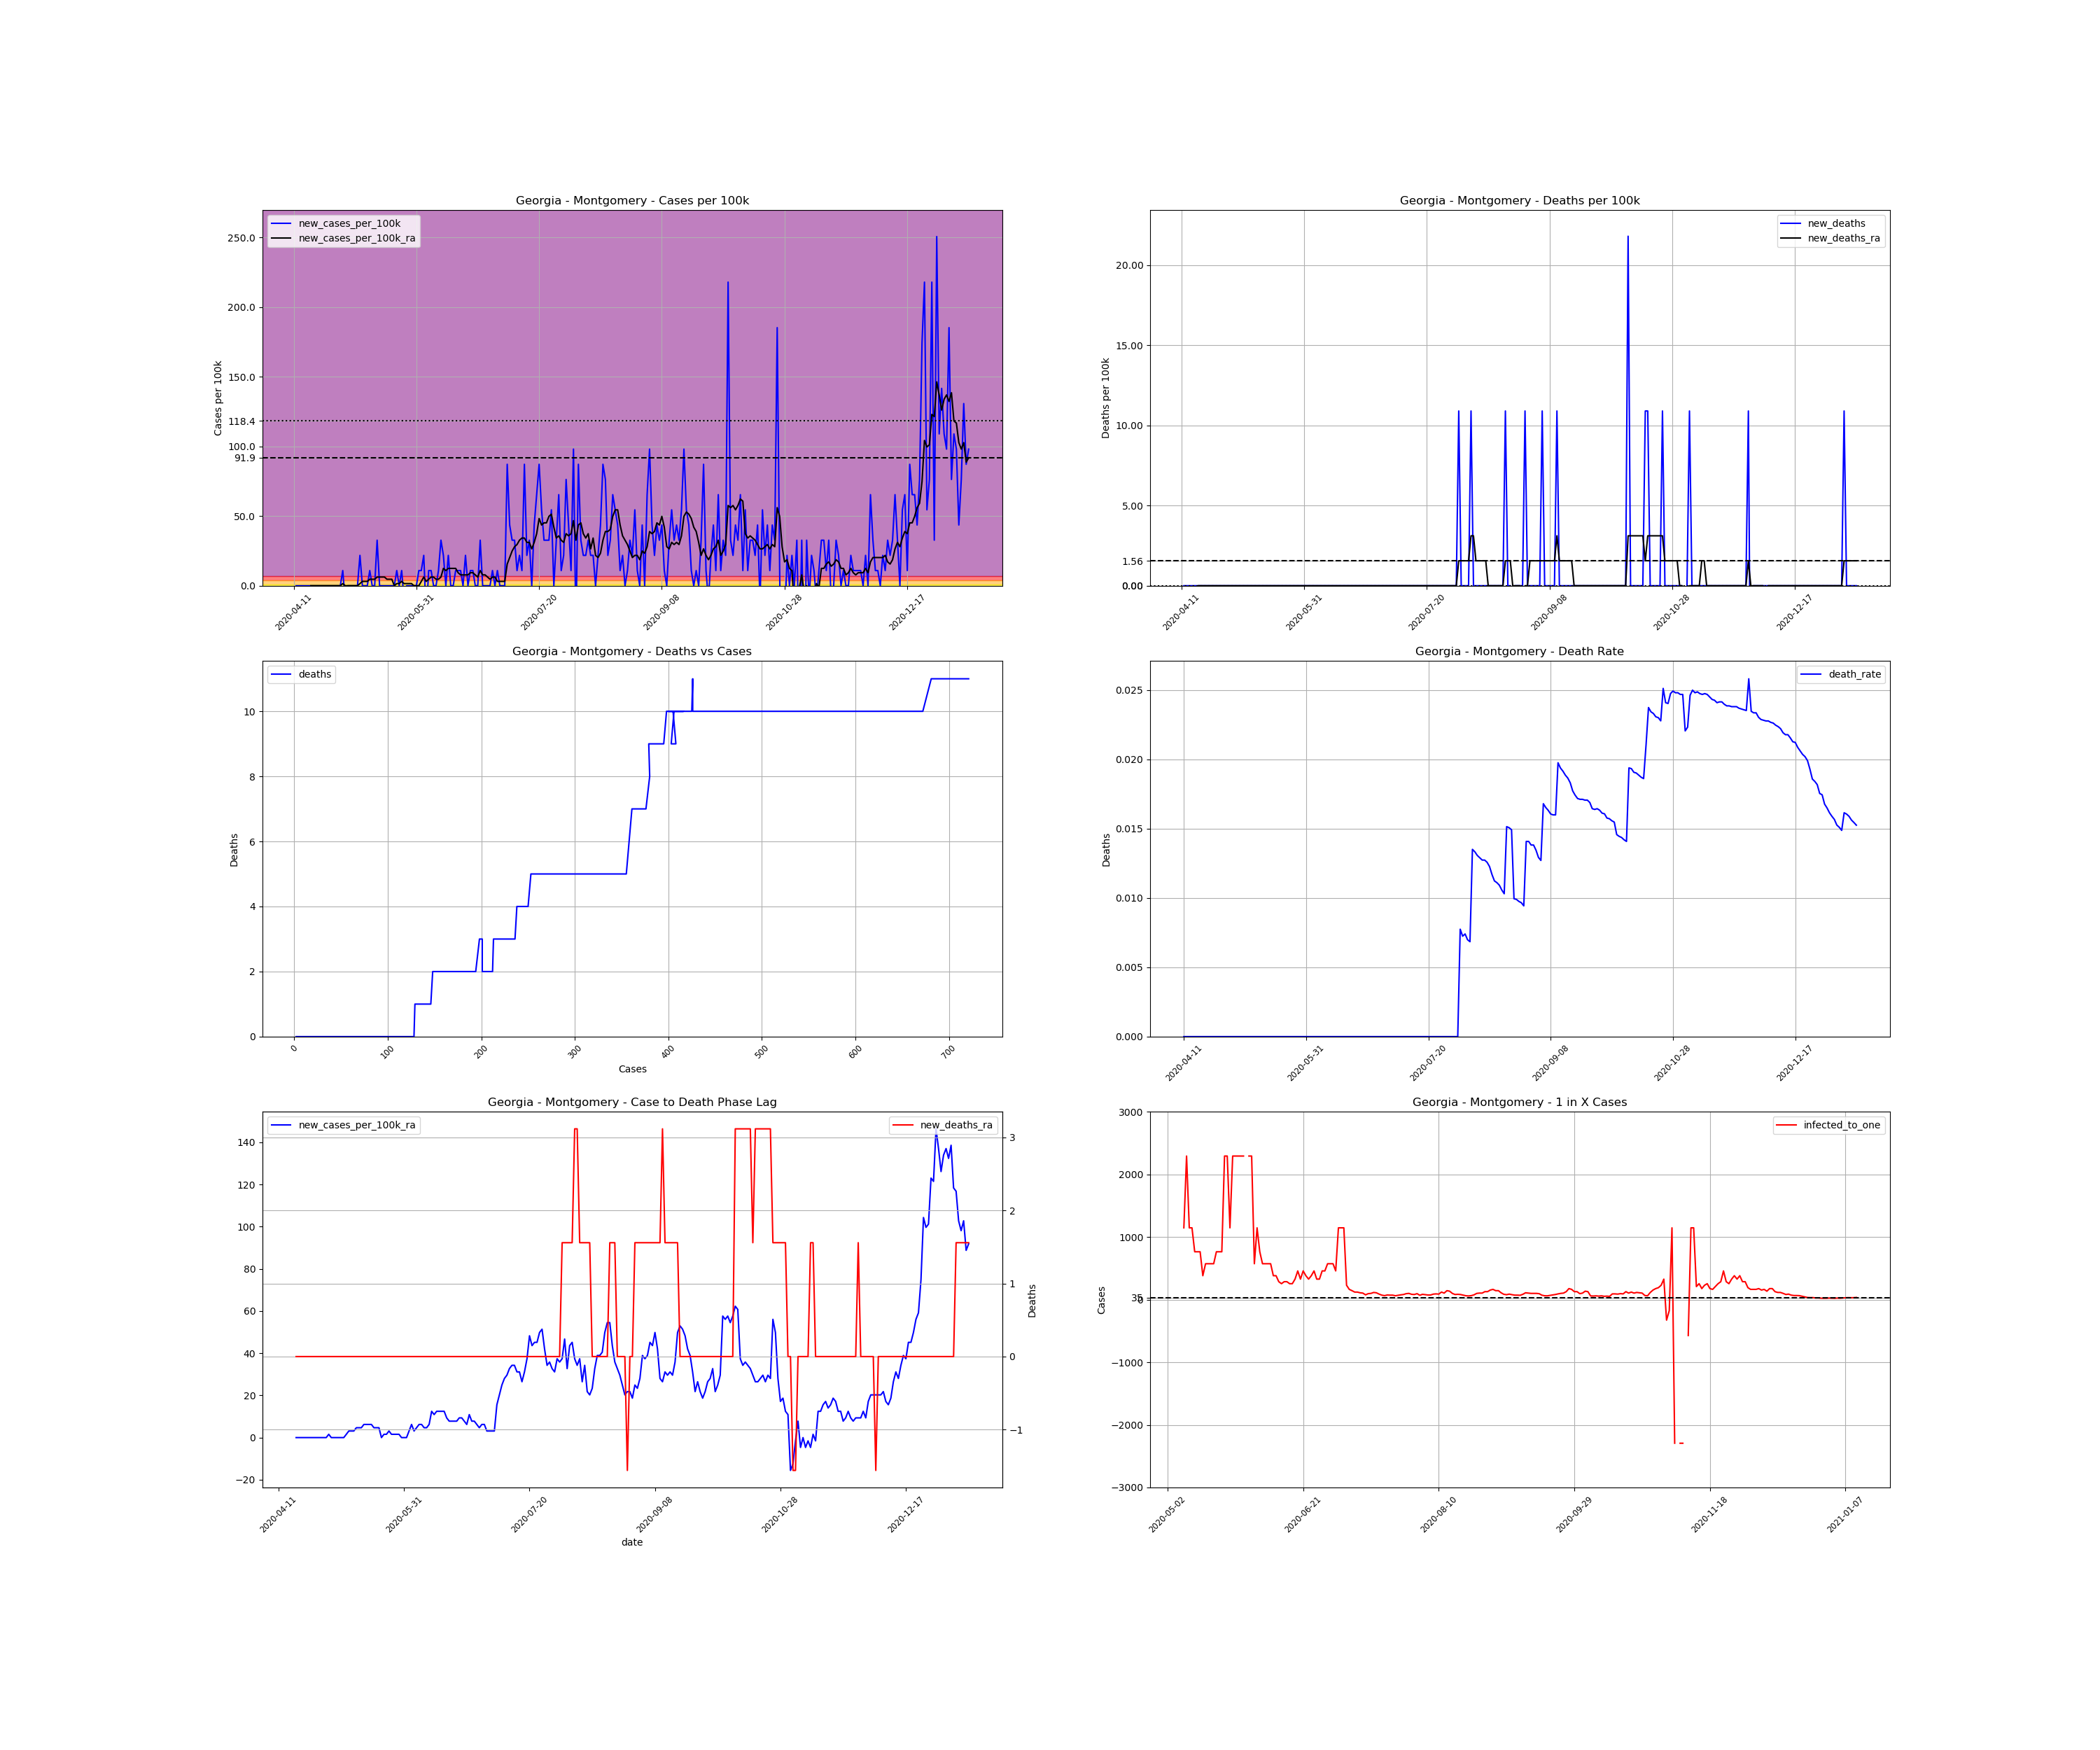

Source data for this figure (header and first rows):
, date, county, state, fips, cases, deaths, COUNTY, STNAME, CTYNAME, POPESTIMATE2019, cases_per_100k, deaths_per_100k, death_rate, new_cases, new_cases_per_100k, new_deaths, new_cases_per_100k_ra, new_deaths_ra, active_cases, infected_to_one
764474, 2020-04-11, Montgomery, Georgia, 13209, 2, 0.0, 209, Georgia, Montgomery, 9172, 21.81, 0.0, 0.0, , , , , , , 
764475, 2020-04-12, Montgomery, Georgia, 13209, 2, 0.0, 209, Georgia, Montgomery, 9172, 21.81, 0.0, 0.0, 0.0, 0.0, 0.0, , , , 
764476, 2020-04-13, Montgomery, Georgia, 13209, 2, 0.0, 209, Georgia, Montgomery, 9172, 21.81, 0.0, 0.0, 0.0, 0.0, 0.0, , , , 
764477, 2020-04-14, Montgomery, Georgia, 13209, 2, 0.0, 209, Georgia, Montgomery, 9172, 21.81, 0.0, 0.0, 0.0, 0.0, 0.0, , , , 
764478, 2020-04-15, Montgomery, Georgia, 13209, 2, 0.0, 209, Georgia, Montgomery, 9172, 21.81, 0.0, 0.0, 0.0, 0.0, 0.0, , , , 
764479, 2020-04-16, Montgomery, Georgia, 13209, 2, 0.0, 209, Georgia, Montgomery, 9172, 21.81, 0.0, 0.0, 0.0, 0.0, 0.0, , , , 
764480, 2020-04-17, Montgomery, Georgia, 13209, 2, 0.0, 209, Georgia, Montgomery, 9172, 21.81, 0.0, 0.0, 0.0, 0.0, 0.0, , , , 
764481, 2020-04-18, Montgomery, Georgia, 13209, 2, 0.0, 209, Georgia, Montgomery, 9172, 21.81, 0.0, 0.0, 0.0, 0.0, 0.0, 0.0, 0.0, , 
764482, 2020-04-19, Montgomery, Georgia, 13209, 2, 0.0, 209, Georgia, Montgomery, 9172, 21.81, 0.0, 0.0, 0.0, 0.0, 0.0, 0.0, 0.0, 0.0, inf
764483, 2020-04-20, Montgomery, Georgia, 13209, 2, 0.0, 209, Georgia, Montgomery, 9172, 21.81, 0.0, 0.0, 0.0, 0.0, 0.0, 0.0, 0.0, 0.0, inf
764484, 2020-04-21, Montgomery, Georgia, 13209, 2, 0.0, 209, Georgia, Montgomery, 9172, 21.81, 0.0, 0.0, 0.0, 0.0, 0.0, 0.0, 0.0, 0.0, inf
764485, 2020-04-22, Montgomery, Georgia, 13209, 2, 0.0, 209, Georgia, Montgomery, 9172, 21.81, 0.0, 0.0, 0.0, 0.0, 0.0, 0.0, 0.0, 0.0, inf
764486, 2020-04-23, Montgomery, Georgia, 13209, 2, 0.0, 209, Georgia, Montgomery, 9172, 21.81, 0.0, 0.0, 0.0, 0.0, 0.0, 0.0, 0.0, 0.0, inf
764487, 2020-04-24, Montgomery, Georgia, 13209, 2, 0.0, 209, Georgia, Montgomery, 9172, 21.81, 0.0, 0.0, 0.0, 0.0, 0.0, 0.0, 0.0, 0.0, inf
764488, 2020-04-25, Montgomery, Georgia, 13209, 2, 0.0, 209, Georgia, Montgomery, 9172, 21.81, 0.0, 0.0, 0.0, 0.0, 0.0, 0.0, 0.0, 0.0, inf
764489, 2020-04-26, Montgomery, Georgia, 13209, 2, 0.0, 209, Georgia, Montgomery, 9172, 21.81, 0.0, 0.0, 0.0, 0.0, 0.0, 0.0, 0.0, 0.0, inf
764490, 2020-04-27, Montgomery, Georgia, 13209, 2, 0.0, 209, Georgia, Montgomery, 9172, 21.81, 0.0, 0.0, 0.0, 0.0, 0.0, 0.0, 0.0, 0.0, inf
764491, 2020-04-28, Montgomery, Georgia, 13209, 2, 0.0, 209, Georgia, Montgomery, 9172, 21.81, 0.0, 0.0, 0.0, 0.0, 0.0, 0.0, 0.0, 0.0, inf
764492, 2020-04-29, Montgomery, Georgia, 13209, 2, 0.0, 209, Georgia, Montgomery, 9172, 21.81, 0.0, 0.0, 0.0, 0.0, 0.0, 0.0, 0.0, 0.0, inf
764493, 2020-04-30, Montgomery, Georgia, 13209, 2, 0.0, 209, Georgia, Montgomery, 9172, 21.81, 0.0, 0.0, 0.0, 0.0, 0.0, 0.0, 0.0, 0.0, inf
764494, 2020-05-01, Montgomery, Georgia, 13209, 3, 0.0, 209, Georgia, Montgomery, 9172, 32.71, 0.0, 0.0, 1.0, 10.9, 0.0, 1.558, 0.0, 1.0, 2293
764495, 2020-05-02, Montgomery, Georgia, 13209, 2, 0.0, 209, Georgia, Montgomery, 9172, 21.81, 0.0, 0.0, -1.0, -10.9, 0.0, 0.0, 0.0, 0.0, inf
764496, 2020-05-03, Montgomery, Georgia, 13209, 2, 0.0, 209, Georgia, Montgomery, 9172, 21.81, 0.0, 0.0, 0.0, 0.0, 0.0, 0.0, 0.0, 0.0, inf
764497, 2020-05-04, Montgomery, Georgia, 13209, 2, 0.0, 209, Georgia, Montgomery, 9172, 21.81, 0.0, 0.0, 0.0, 0.0, 0.0, 0.0, 0.0, 0.0, inf
764498, 2020-05-05, Montgomery, Georgia, 13209, 2, 0.0, 209, Georgia, Montgomery, 9172, 21.81, 0.0, 0.0, 0.0, 0.0, 0.0, 0.0, 0.0, 0.0, inf
764499, 2020-05-06, Montgomery, Georgia, 13209, 2, 0.0, 209, Georgia, Montgomery, 9172, 21.81, 0.0, 0.0, 0.0, 0.0, 0.0, 0.0, 0.0, 0.0, inf
764500, 2020-05-07, Montgomery, Georgia, 13209, 2, 0.0, 209, Georgia, Montgomery, 9172, 21.81, 0.0, 0.0, 0.0, 0.0, 0.0, 0.0, 0.0, 0.0, inf
764501, 2020-05-08, Montgomery, Georgia, 13209, 4, 0.0, 209, Georgia, Montgomery, 9172, 43.61, 0.0, 0.0, 2.0, 21.81, 0.0, 1.558, 0.0, 2.0, 1146
764502, 2020-05-09, Montgomery, Georgia, 13209, 4, 0.0, 209, Georgia, Montgomery, 9172, 43.61, 0.0, 0.0, 0.0, 0.0, 0.0, 3.115, 0.0, 1.0, 2293
764503, 2020-05-10, Montgomery, Georgia, 13209, 4, 0.0, 209, Georgia, Montgomery, 9172, 43.61, 0.0, 0.0, 0.0, 0.0, 0.0, 3.115, 0.0, 2.0, 1146
764504, 2020-05-11, Montgomery, Georgia, 13209, 4, 0.0, 209, Georgia, Montgomery, 9172, 43.61, 0.0, 0.0, 0.0, 0.0, 0.0, 3.115, 0.0, 2.0, 1146
764505, 2020-05-12, Montgomery, Georgia, 13209, 5, 0.0, 209, Georgia, Montgomery, 9172, 54.51, 0.0, 0.0, 1.0, 10.9, 0.0, 4.673, 0.0, 3.0, 764.3
764506, 2020-05-13, Montgomery, Georgia, 13209, 5, 0.0, 209, Georgia, Montgomery, 9172, 54.51, 0.0, 0.0, 0.0, 0.0, 0.0, 4.673, 0.0, 3.0, 764.3
764507, 2020-05-14, Montgomery, Georgia, 13209, 5, 0.0, 209, Georgia, Montgomery, 9172, 54.51, 0.0, 0.0, 0.0, 0.0, 0.0, 4.673, 0.0, 3.0, 764.3
764508, 2020-05-15, Montgomery, Georgia, 13209, 8, 0.0, 209, Georgia, Montgomery, 9172, 87.22, 0.0, 0.0, 3.0, 32.71, 0.0, 6.23, 0.0, 6.0, 382.2
764509, 2020-05-16, Montgomery, Georgia, 13209, 8, 0.0, 209, Georgia, Montgomery, 9172, 87.22, 0.0, 0.0, 0.0, 0.0, 0.0, 6.23, 0.0, 4.0, 573.2
764510, 2020-05-17, Montgomery, Georgia, 13209, 8, 0.0, 209, Georgia, Montgomery, 9172, 87.22, 0.0, 0.0, 0.0, 0.0, 0.0, 6.23, 0.0, 4.0, 573.2
764511, 2020-05-18, Montgomery, Georgia, 13209, 8, 0.0, 209, Georgia, Montgomery, 9172, 87.22, 0.0, 0.0, 0.0, 0.0, 0.0, 6.23, 0.0, 4.0, 573.2
764512, 2020-05-19, Montgomery, Georgia, 13209, 8, 0.0, 209, Georgia, Montgomery, 9172, 87.22, 0.0, 0.0, 0.0, 0.0, 0.0, 4.673, 0.0, 4.0, 573.2
764513, 2020-05-20, Montgomery, Georgia, 13209, 8, 0.0, 209, Georgia, Montgomery, 9172, 87.22, 0.0, 0.0, 0.0, 0.0, 0.0, 4.673, 0.0, 3.0, 764.3
764514, 2020-05-21, Montgomery, Georgia, 13209, 8, 0.0, 209, Georgia, Montgomery, 9172, 87.22, 0.0, 0.0, 0.0, 0.0, 0.0, 4.673, 0.0, 3.0, 764.3
764515, 2020-05-22, Montgomery, Georgia, 13209, 8, 0.0, 209, Georgia, Montgomery, 9172, 87.22, 0.0, 0.0, 0.0, 0.0, 0.0, 0.0, 0.0, 3.0, 764.3
764516, 2020-05-23, Montgomery, Georgia, 13209, 9, 0.0, 209, Georgia, Montgomery, 9172, 98.12, 0.0, 0.0, 1.0, 10.9, 0.0, 1.558, 0.0, 1.0, 2293
764517, 2020-05-24, Montgomery, Georgia, 13209, 9, 0.0, 209, Georgia, Montgomery, 9172, 98.12, 0.0, 0.0, 0.0, 0.0, 0.0, 1.558, 0.0, 1.0, 2293
764518, 2020-05-25, Montgomery, Georgia, 13209, 10, 0.0, 209, Georgia, Montgomery, 9172, 109, 0.0, 0.0, 1.0, 10.9, 0.0, 3.115, 0.0, 2.0, 1146
764519, 2020-05-26, Montgomery, Georgia, 13209, 9, 0.0, 209, Georgia, Montgomery, 9172, 98.12, 0.0, 0.0, -1.0, -10.9, 0.0, 1.558, 0.0, 1.0, 2293
764520, 2020-05-27, Montgomery, Georgia, 13209, 9, 0.0, 209, Georgia, Montgomery, 9172, 98.12, 0.0, 0.0, 0.0, 0.0, 0.0, 1.558, 0.0, 1.0, 2293
764521, 2020-05-28, Montgomery, Georgia, 13209, 9, 0.0, 209, Georgia, Montgomery, 9172, 98.12, 0.0, 0.0, 0.0, 0.0, 0.0, 1.558, 0.0, 1.0, 2293
764522, 2020-05-29, Montgomery, Georgia, 13209, 9, 0.0, 209, Georgia, Montgomery, 9172, 98.12, 0.0, 0.0, 0.0, 0.0, 0.0, 1.558, 0.0, 1.0, 2293
764523, 2020-05-30, Montgomery, Georgia, 13209, 9, 0.0, 209, Georgia, Montgomery, 9172, 98.12, 0.0, 0.0, 0.0, 0.0, 0.0, -1.0150610510858574e-15, 0.0, 1.0, 2293
764524, 2020-05-31, Montgomery, Georgia, 13209, 9, 0.0, 209, Georgia, Montgomery, 9172, 98.12, 0.0, 0.0, 0.0, 0.0, 0.0, -1.0150610510858574e-15, 0.0, 0.0, inf
764525, 2020-06-01, Montgomery, Georgia, 13209, 10, 0.0, 209, Georgia, Montgomery, 9172, 109, 0.0, 0.0, 1.0, 10.9, 0.0, -1.0150610510858574e-15, 0.0, 1.0, 2293
764526, 2020-06-02, Montgomery, Georgia, 13209, 11, 0.0, 209, Georgia, Montgomery, 9172, 119.9, 0.0, 0.0, 1.0, 10.9, 0.0, 3.115, 0.0, 1.0, 2293
764527, 2020-06-03, Montgomery, Georgia, 13209, 13, 0.0, 209, Georgia, Montgomery, 9172, 141.7, 0.0, 0.0, 2.0, 21.81, 0.0, 6.23, 0.0, 4.0, 573.2
764528, 2020-06-04, Montgomery, Georgia, 13209, 11, 0.0, 209, Georgia, Montgomery, 9172, 119.9, 0.0, 0.0, -2.0, -21.81, 0.0, 3.115, 0.0, 2.0, 1146
764529, 2020-06-05, Montgomery, Georgia, 13209, 12, 0.0, 209, Georgia, Montgomery, 9172, 130.8, 0.0, 0.0, 1.0, 10.9, 0.0, 4.673, 0.0, 3.0, 764.3
764530, 2020-06-06, Montgomery, Georgia, 13209, 13, 0.0, 209, Georgia, Montgomery, 9172, 141.7, 0.0, 0.0, 1.0, 10.9, 0.0, 6.23, 0.0, 4.0, 573.2
764531, 2020-06-07, Montgomery, Georgia, 13209, 13, 0.0, 209, Georgia, Montgomery, 9172, 141.7, 0.0, 0.0, 0.0, 0.0, 0.0, 6.23, 0.0, 4.0, 573.2
764532, 2020-06-08, Montgomery, Georgia, 13209, 13, 0.0, 209, Georgia, Montgomery, 9172, 141.7, 0.0, 0.0, 0.0, 0.0, 0.0, 4.673, 0.0, 4.0, 573.2
764533, 2020-06-09, Montgomery, Georgia, 13209, 14, 0.0, 209, Georgia, Montgomery, 9172, 152.6, 0.0, 0.0, 1.0, 10.9, 0.0, 4.673, 0.0, 4.0, 573.2
... 216 more rows
